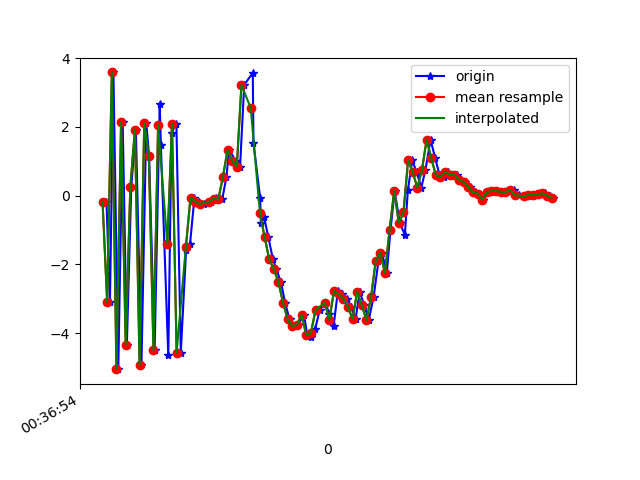

Data behind this chart, as committed beside it:
1617669414537, 365051180098521, -0.17619967, -0.33997476, 8.917009
1617669414552, 365051199329291, -3.094, -0.7176, -8.3
1617669414567, 365051218560061, 3.582, 0.4006, 5.861
1617669414588, 365051237790831, -5.046, -1.247, 0.1567
1617669414607, 365051257021601, 2.136, 0.3636, -5.659
1617669414625, 365051276252371, -4.331, -0.9484, 3.048
1617669414644, 365051295483141, 0.2529, -0.2444, -8.003
1617669414664, 365051314713911, 1.918, 0.4213, 8.267
1617669414688, 365051333944681, -4.936, -1.016, -1.702
1617669414709, 365051353175451, 2.109, 0.4245, -5.567
1617669414721, 365051372406221, 1.166, 0.1426, 8.726
1617669414745, 365051391636991, -4.499, -0.9492, -3.167
1617669414767, 365051410867761, 2.66, 0.6642, -5.055
1617669414772, 365051430098531, 1.459, 0.2213, 8.702
1617669414804, 365051449329301, -4.648, -0.8965, -2.674
1617669414818, 365051468560071, 1.831, 0.372, -5.982
1617669414839, 365051487790841, 2.093, 0.5815, 8.249
1617669414858, 365051507021611, -4.563, -0.8466, -0.1434
1617669414881, 365051526252381, -1.577, -0.06873, -6.199
1617669414898, 365051545483151, -1.4, -0.05583, -1.039
1617669414917, 365051564713921, -0.05865, 0.06111, 0.4805
1617669414937, 365051583944691, -0.1729, 0.1898, 0.2018
1617669414958, 365051603175461, -0.2433, 0.245, 0.1666
1617669414988, 365051622406231, -0.1749, 0.2096, 0.357
1617669415007, 365051641637001, -0.1037, 0.2351, 0.3876
1617669415010, 365051660867771, -0.07786, 0.2079, 0.5054
1617669415037, 365051680098541, -0.1091, -0.2134, 0.7666
1617669415055, 365051699329311, 0.5427, 0.04914, 0.9977
1617669415067, 365051718560081, 1.329, -0.1517, 2.01
1617669415095, 365051737790851, 1.019, -0.07858, 3.23
1617669415114, 365051757021621, 0.8331, -0.1394, 3.933
1617669415132, 365051776252391, 3.22, -0.8922, 4.827
1617669415169, 365051795483161, 3.572, -2.18, 7.556
1617669415172, 365051814713931, 1.534, -2.156, 7.998
1617669415201, 365051833944701, -0.07627, -1.796, 7.122
1617669415204, 365051853175471, -0.8016, -1.263, 5.992
1617669415218, 365051872406241, -0.625, -1.024, 5.169
1617669415236, 365051891637011, -1.201, -0.8016, 4.054
1617669415256, 365051910867781, -1.847, -0.4843, 3.07
1617669415271, 365051930098551, -2.141, -0.7512, 2.003
1617669415291, 365051949329321, -2.519, -0.9035, 1.134
1617669415309, 365051968560091, -3.126, -0.5743, 0.3853
1617669415328, 365051987790861, -3.599, -0.4321, -0.2437
1617669415345, 365052007021631, -3.804, -0.4033, -1.537
1617669415364, 365052026252401, -3.749, -0.5304, -2.769
1617669415391, 365052045483171, -3.468, -0.6961, -3.031
1617669415404, 365052064713941, -4.06, -0.5431, -2.491
1617669415421, 365052083944711, -4.122, -0.1992, -3.771
1617669415439, 365052103175481, -3.867, 0.06763, -4.663
1617669415458, 365052122406251, -3.331, 0.2009, -5.295
1617669415481, 365052141637021, -3.109, 0.5695, -5.246
1617669415500, 365052160867791, -3.428, 0.8218, -4.962
1617669415518, 365052180098561, -3.796, 0.7416, -5.377
1617669415537, 365052199329331, -2.761, 0.97, -5.783
1617669415556, 365052218560101, -2.867, 0.5952, -5.339
1617669415578, 365052237790871, -2.992, 0.5046, -4.972
1617669415593, 365052257021641, -3.231, 0.4313, -4.445
1617669415613, 365052276252411, -3.589, 0.4942, -4.155
1617669415631, 365052295483181, -2.794, 0.1648, -3.626
1617669415651, 365052314713951, -3.194, -0.7014, -3.417
1617669415670, 365052334079306, -3.614, -1.012, -3.123
... 41 more rows
